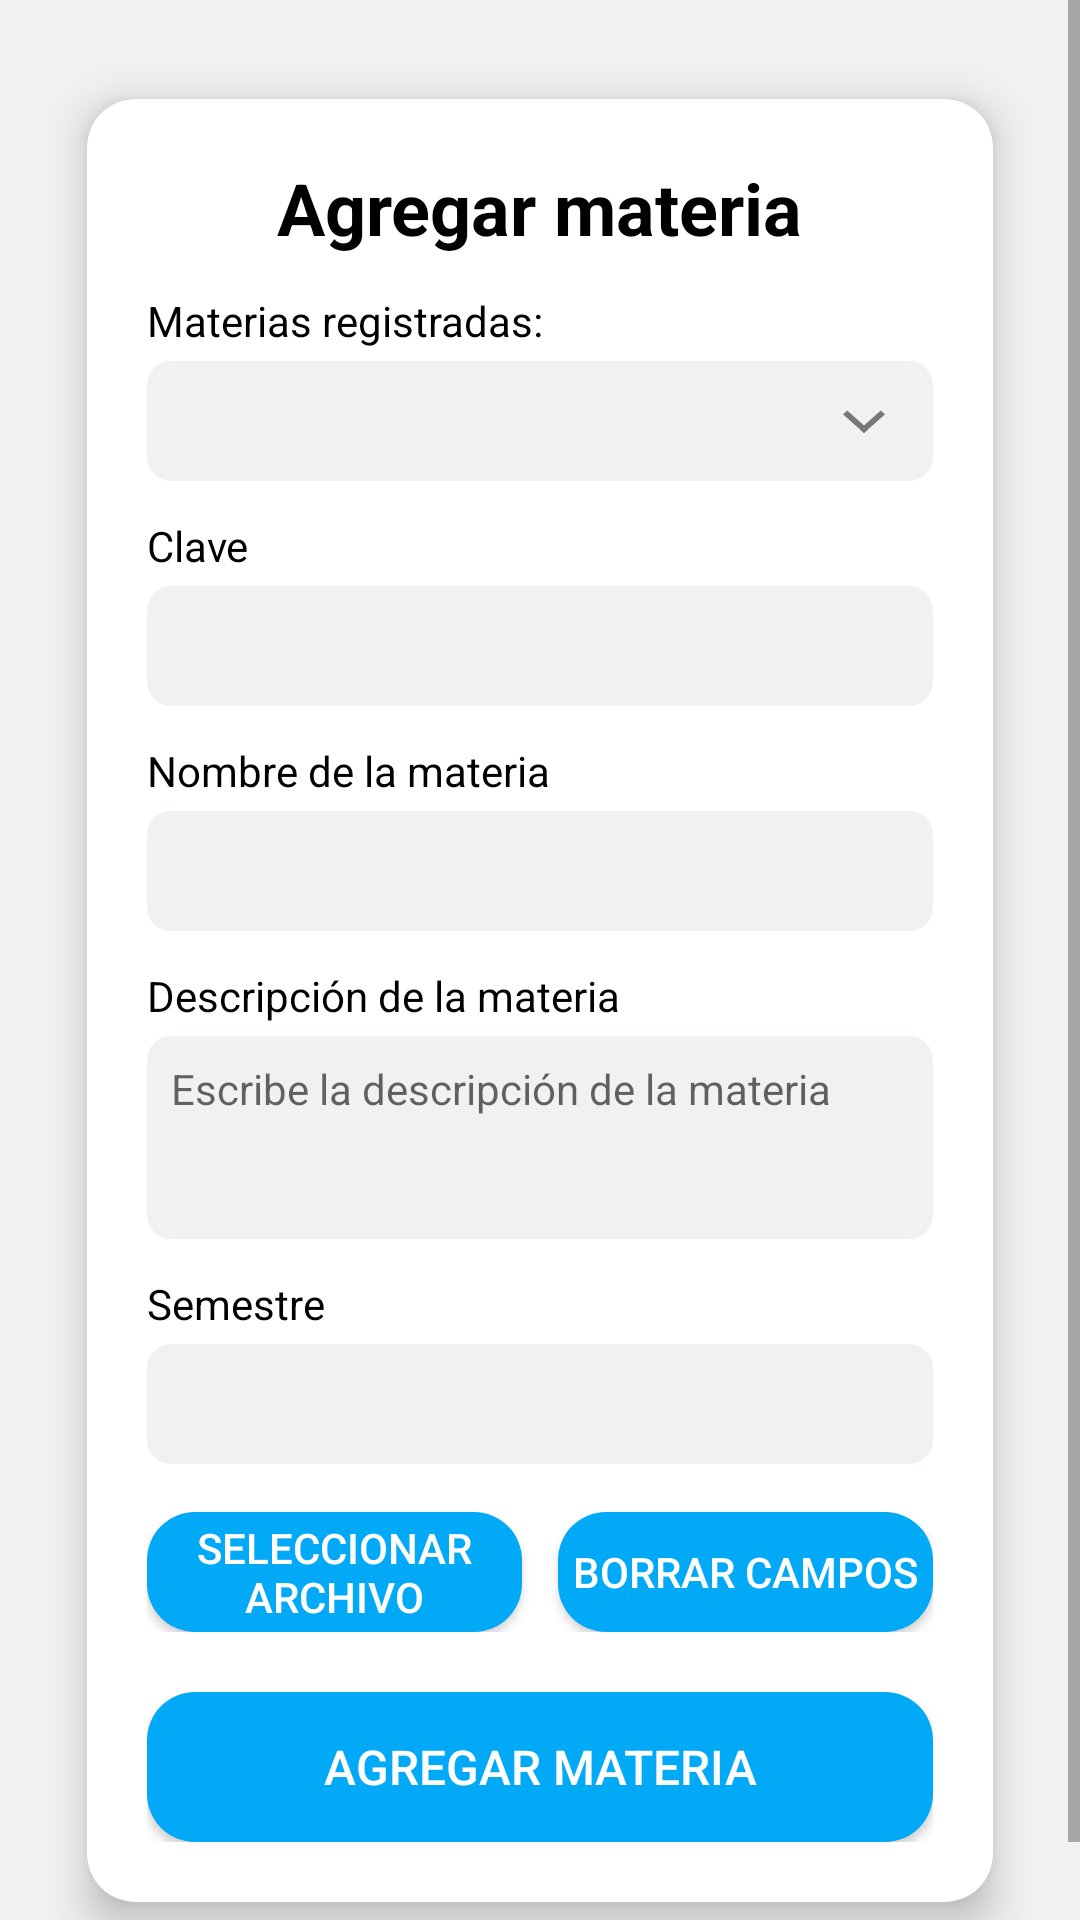

Write the Android layout XML for this screen, with the resource values it uses.
<!-- AndroidManifest.xml: application theme Theme.ProyectoZ -->
<!-- res/layout/fragment_agregar_materia.xml -->
<?xml version="1.0" encoding="utf-8"?>
<RelativeLayout xmlns:android="http://schemas.android.com/apk/res/android"
    xmlns:app="http://schemas.android.com/apk/res-auto"
    android:id="@+id/fragment_agregar_materia"
    android:layout_width="match_parent"
    android:layout_height="match_parent"
    android:background="@color/colorPrimary"
    android:gravity="center">

    
    <ScrollView
        android:layout_width="match_parent"
        android:layout_height="match_parent"
        android:fillViewport="true">

        <LinearLayout
            android:layout_width="match_parent"
            android:layout_height="wrap_content"
            android:orientation="vertical"
            android:gravity="center_horizontal"
            android:padding="16dp">

            <androidx.cardview.widget.CardView
                android:id="@+id/cardAgregarMateria"
                android:layout_width="match_parent"
                android:layout_height="wrap_content"
                app:cardCornerRadius="16dp"
                app:cardElevation="8dp"
                app:cardUseCompatPadding="true">

                <LinearLayout
                    android:layout_width="match_parent"
                    android:layout_height="wrap_content"
                    android:orientation="vertical"
                    android:gravity="center_horizontal"
                    android:padding="20dp">

                    
                    <TextView
                        android:layout_width="wrap_content"
                        android:layout_height="wrap_content"
                        android:text="Agregar materia"
                        android:textSize="24sp"
                        android:textStyle="bold"
                        android:textColor="@color/black"
                        android:paddingBottom="12dp" />

                    
                    <TextView
                        android:layout_width="match_parent"
                        android:layout_height="wrap_content"
                        android:text="Materias registradas:"
                        android:textSize="14sp"
                        android:textColor="@color/black"
                        android:gravity="start" />

                    <Spinner
                        android:id="@+id/spinnerMateriasRegistradas"
                        android:layout_width="match_parent"
                        android:layout_height="40dp"
                        android:layout_marginTop="4dp"
                        android:background="@drawable/spinner_background"
                        android:padding="8dp"
                        android:spinnerMode="dropdown" />

                    
                    <TextView
                        android:layout_width="match_parent"
                        android:layout_height="wrap_content"
                        android:layout_marginTop="12dp"
                        android:text="Clave"
                        android:textSize="14sp"
                        android:textColor="@color/black"
                        android:gravity="start" />

                    <EditText
                        android:id="@+id/inputClave"
                        android:layout_width="match_parent"
                        android:layout_height="40dp"
                        android:layout_marginTop="4dp"
                        android:padding="8dp"
                        android:textSize="14sp"
                        android:background="@drawable/rounded_edittxt"
                        android:gravity="start|center_vertical"
                        android:textColor="@color/black" />

                    
                    <TextView
                        android:layout_width="match_parent"
                        android:layout_height="wrap_content"
                        android:layout_marginTop="12dp"
                        android:text="Nombre de la materia"
                        android:textSize="14sp"
                        android:textColor="@color/black"
                        android:gravity="start" />

                    <EditText
                        android:id="@+id/inputNombreMateria"
                        android:layout_width="match_parent"
                        android:layout_height="40dp"
                        android:layout_marginTop="4dp"
                        android:padding="8dp"
                        android:textSize="14sp"
                        android:background="@drawable/rounded_edittxt"
                        android:gravity="start|center_vertical"
                        android:textColor="@color/black" />

                    
                    <TextView
                        android:layout_width="match_parent"
                        android:layout_height="wrap_content"
                        android:layout_marginTop="12dp"
                        android:text="Descripción de la materia"
                        android:textSize="14sp"
                        android:textColor="@color/black"
                        android:gravity="start" />

                    <EditText
                        android:id="@+id/inputDescripcionMateria"
                        android:layout_width="match_parent"
                        android:layout_height="wrap_content"
                        android:layout_marginTop="4dp"
                        android:padding="8dp"
                        android:textSize="14sp"
                        android:background="@drawable/rounded_edittxt"
                        android:gravity="start|top"
                        android:inputType="textMultiLine"
                        android:minLines="3"
                        android:hint="Escribe la descripción de la materia"
                        android:textColor="@color/black" />

                    
                    <TextView
                        android:layout_width="match_parent"
                        android:layout_height="wrap_content"
                        android:layout_marginTop="12dp"
                        android:text="Semestre"
                        android:textSize="14sp"
                        android:textColor="@color/black"
                        android:gravity="start" />

                    <EditText
                        android:id="@+id/inputSemestre"
                        android:layout_width="match_parent"
                        android:layout_height="40dp"
                        android:layout_marginTop="4dp"
                        android:inputType="number"
                        android:padding="8dp"
                        android:textSize="14sp"
                        android:background="@drawable/rounded_edittxt"
                        android:gravity="start|center_vertical"
                        android:textColor="@color/black" />

                    
                    <LinearLayout
                        android:layout_width="match_parent"
                        android:layout_height="wrap_content"
                        android:orientation="horizontal"
                        android:layout_marginTop="16dp"
                        android:gravity="center">

                        <Button
                            android:id="@+id/btnSeleccionarTemario"
                            android:layout_width="0dp"
                            android:layout_height="40dp"
                            android:layout_weight="1"
                            android:text="Seleccionar archivo"
                            android:textSize="14sp"
                            android:background="@drawable/rounded_button"
                            android:textColor="@color/white" />

                        <Space
                            android:layout_width="12dp"
                            android:layout_height="wrap_content" />

                        <Button
                            android:id="@+id/btnBorrarCampos"
                            android:layout_width="0dp"
                            android:layout_height="40dp"
                            android:layout_weight="1"
                            android:text="Borrar campos"
                            android:textSize="14sp"
                            android:background="@drawable/rounded_button"
                            android:textColor="@color/white" />
                    </LinearLayout>

                    
                    <Button
                        android:id="@+id/btnAgregarMateria"
                        android:layout_width="match_parent"
                        android:layout_height="50dp"
                        android:layout_marginTop="20dp"
                        android:text="Agregar materia"
                        android:textSize="16sp"
                        android:background="@drawable/rounded_button"
                        android:textColor="@color/white" />

                </LinearLayout>
            </androidx.cardview.widget.CardView>
        </LinearLayout>
    </ScrollView>

    
    <ProgressBar
        android:id="@+id/progressBar"
        style="?android:attr/progressBarStyleLarge"
        android:layout_width="wrap_content"
        android:layout_height="wrap_content"
        android:layout_centerInParent="true"
        android:elevation="10dp"
        android:visibility="gone" />

</RelativeLayout>
<!-- resources referenced by this layout -->
<resources>
  <color name="black">#FF000000</color>
  <color name="colorPrimary">#F0F1F2</color>
  <color name="white">#FFFFFFFF</color>
  <!-- drawable rounded_button (drawable) -->
  <?xml version="1.0" encoding="utf-8"?>
  <selector xmlns:android="http://schemas.android.com/apk/res/android">
      <item android:state_pressed="true">
          <shape android:shape="rectangle">
              <corners android:radius="16dp"/>
              <solid android:color="@color/colorButtonPressed"/>
          </shape>
      </item>
      <item>
          <shape android:shape="rectangle">
              <corners android:radius="16dp"/>
              <solid android:color="@color/colorButton"/>
          </shape>
      </item>
  </selector>
  <!-- drawable rounded_edittxt (drawable) -->
  <?xml version="1.0" encoding="utf-8"?>
  <shape xmlns:android="http://schemas.android.com/apk/res/android"
      android:shape="rectangle">
      <corners android:radius="8dp"/>
      <solid android:color="@color/colorEditTxt"/>
      <padding android:left="16dp" android:top="16dp" android:right="16dp" android:bottom="16dp"/>
  </shape>
  <!-- drawable spinner_background (drawable) -->
  <?xml version="1.0" encoding="utf-8"?>
  <selector xmlns:android="http://schemas.android.com/apk/res/android">
      
      <item>
          <layer-list>
              <item>
                  <shape>
                      android:shape="rectangle">
                      <corners android:radius="8dp"/>
                      <solid android:color="@color/colorEditTxt"/>
                      <padding android:left="16dp" android:top="16dp" android:right="16dp" android:bottom="16dp"/>
                  </shape>
              </item>
              <item
                  android:drawable="@drawable/arrow"
                  android:gravity="end">
  
              </item>
          </layer-list>
      </item>
  </selector>
  <style name="Theme.ProyectoZ" parent="Base.Theme.ProyectoZ" />
  <color name="colorButtonPressed">#0084C3</color>
  <color name="colorButton">#02A9F7</color>
  <color name="colorEditTxt">#F0F1F2</color>
  <!-- drawable arrow (drawable) -->
  <vector xmlns:android="http://schemas.android.com/apk/res/android"
      android:width="14dp"
      android:height="9dp"
      android:viewportWidth="14"
      android:viewportHeight="9">
    <path
        android:pathData="M6.293,8.293L13.293,1.293"
        android:strokeWidth="2"
        android:fillColor="#00000000"
        android:strokeColor="#797777"/>
    <path
        android:pathData="M7.707,8.293L0.707,1.293"
        android:strokeWidth="2"
        android:fillColor="#00000000"
        android:strokeColor="#797777"/>
  </vector>
  <style name="Base.Theme.ProyectoZ" parent="Theme.AppCompat.Light.NoActionBar">
          
          
      </style>
</resources>
